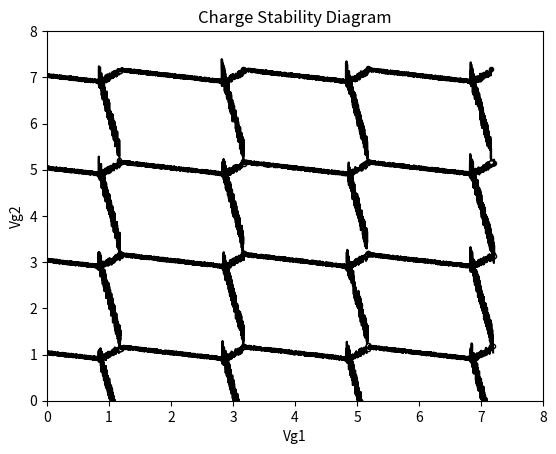

Generate this figure with matplotlib:
#!/usr/bin/env python3
# -*- coding: utf-8 -*-
"""
Created on Thu Jan 18 14:19:39 2024

[redacted]
"""


#import libraries 
import matplotlib.pyplot as plt
import numpy as np 
import random

#define constants 
e = 1 #normalised everything so not 1.6e-19
pd = 50000 #is the number of 'points displayed' along 1 axis
pd_l = 6000 #same as pd but for transition lines as they may requrie less visible points 
pd_r = int(50000 / pd_l)  

#charging energies and coupling energy 
#Equations defined in Wiel et al 2002. 
def Ec1func(C1,C2,Cm):
    cmsq = Cm **2
    frac = cmsq/(C1*C2)
    val = ((e**2)/C1) * (1/(1-(frac)))
    return val 

def Ec2func(C1,C2,Cm):
    cmsq = Cm **2
    frac = cmsq/(C1*C2)
    val = ((e**2)/C2) * (1/(1-(frac)))
    return val 
    
def Ecmfunc(C1,C2,Cm):
    cmsq = Cm **2
    frac = (C1*C2)/cmsq
    val = ((e**2)/Cm) * (1/((frac)-1))
    return val 

#Solve Mu1 and Mu2 for Vg2 under condition that µ1 = µ2 
def Vg2(Vg1,N1,N2,M1,M2,Ec1,Ec2,Ecm,Cg1,Cg2,del_mu1,del_mu2):
    sumVg2 = (M1 - 0.5)*Ec1 + (M2 - N1)*Ecm -(N2-0.5)*Ec2 +(np.abs(1/e)*Cg1*Vg1*(Ecm-Ec1) + del_mu1 - del_mu2)
    ampVg2 = -np.abs(e)/ (Cg2*(Ec2-Ecm))
    
    vg2 = ampVg2 * sumVg2
    return vg2


#Solve Mu1 for Vg2 under condition that µ1 = 0 
def Vg2_mu1(Vg1,M1,M2,Ec1,Ec2,Ecm,Cg1,Cg2,del_mu1):
    sumVg2 = (M1 - 0.5)*Ec1 + (M2*Ecm) - (np.abs(1/e)*Cg1*Vg1*Ec1) + del_mu1
    ampVg2 = np.abs(e) / (Cg2*Ecm)
    return ampVg2 * sumVg2
    
#Solve Mu2 for Vg2 under condition that µ2 = 0 
def Vg2_mu2(Vg1,N1,N2,Ec1,Ec2,Ecm,Cg1,Cg2,del_mu2):
    sumVg2 = (N2 - 0.5)*Ec2 + N1*Ecm - (np.abs(1/e)*Cg1*Vg1*Ecm) + del_mu2 
    ampVg2 = np.abs(e) / (Cg2*Ec2)
    return sumVg2*ampVg2
    




#Solve for Mu1 given Vg1 and Vg2
def mu1_func(N1,N2,Ec1,Ec2,Ecm,Cg1,Cg2,Vg1,Vg2,del_mu1):
    val = (N1 - 0.5)*Ec1 + N2*Ecm - (1/np.abs(e))*(Cg1*Vg1*Ec1 + Cg2*Vg2*Ecm) + del_mu1
    return val
#Solve for Mu2 given Vg1 and Vg2
def mu2_func(N1,N2,Ec1,Ec2,Ecm,Cg1,Cg2,Vg1,Vg2,del_mu2):
    val = (N2 - 0.5)*Ec2 + N1*Ecm - (1/np.abs(e))*(Cg1*Vg1*Ecm + Cg2*Vg2*Ec2) + del_mu2
    return val


def plotChargeStab(CL,CR,Cm,Cg1,Cg2):
    
    #Eqs given in Wiel et al 2002.
    C1 = CL + Cm + Cg1
    C2 = CR + Cm + Cg2
    
    Ec1 = Ec1func(C1,C2,Cm)
    Ec2 = Ec2func(C1,C2,Cm)
    Ecm = Ecmfunc(C1,C2,Cm)
    
    #k is the mu1 electron occupancy 
    #j is the mu2 electron occupancy 
    for k in range(0,4):
        for j in range(0,4):
            
            #generate all Vg1 values
            Vg1 = np.linspace(0,10,pd)
            
            
            del_mu1 = [random.uniform(0, 1)*0.04 for _ in range(pd)]
            del_mu2 = [random.uniform(0, 1)*0.04 for _ in range(pd)]
            #del_mu1 = [0]*pd
            #del_mu2 = [0]*pd
            
            
            
            #1. FIND TRIPLE POINTS ------------------------------------
        
            #Electron type triple point  
  # Condition is Mu1(M1, M2) = Mu2(N1,N2) = where M1,M2,N1,N2 equals....
            M1e, M2e = k+1, j  #mu_1
            N1e, N2e = k, j+1  #mu_2
            
            #Hole type triple point 
  # Condition is Mu1(M1, M2) = Mu2(N1,N2) = where M1,M2,N1,N2 equals....
            M1h, M2h = k+1, j+1  #mu_1
            N1h, N2h = k+1, j+1  #mu_2
            
            #Find Vg2 for electron triple point 
            Vg2_e = Vg2(Vg1,k,N2e,M1e,M2e,Ec1,Ec2,Ecm,Cg1,Cg2,del_mu1,del_mu2)
            #Find Vg2 for hole triple point  
            Vg2_h = Vg2(Vg1,N1h,N2h,M1h,M2h,Ec1,Ec2,Ecm,Cg1,Cg2,del_mu1,del_mu2)
            
            #Find Mu1 and Mu2 for electron triple point
            #(Just to check if they are actually equal)
            mu1_e = mu1_func(M1e,M2e,Ec1,Ec2,Ecm,Cg1,Cg2,Vg1,Vg2_e,del_mu1)
            mu2_e = mu2_func(N1e,N2e,Ec1,Ec2,Ecm,Cg1,Cg2,Vg1,Vg2_e,del_mu2)
            
            #currently Vg2_e and Vg2_h hold all Mu_1 = Mu_2
            #however missing condition Mu_1 = Mu_2 = 0 hence must apply
            plot_Vg1_e= [] 
            plot_Vg2_e = []
            for i in range(1,len(mu1_e)):
                #print(mu1_e[i],mu2_e[i],Vg1[i],Vg2_e[i])
                if np.round(mu1_e[i],3) == 0:
                    #only plot the Vg1 and Vg2 that have a mu1/2=0 
                    plot_Vg1_e.append(Vg1[i])
                    plot_Vg2_e.append(Vg2_e[i])
                    break
                    
            #Find Mu1 and Mu2 for hole triple point
            #(Just to check if they are actually equal)        
            mu1_h = mu1_func(M1h,M2h,Ec1,Ec2,Ecm,Cg1,Cg2,Vg1,Vg2_h,del_mu1)
            mu2_h = mu2_func(N1h,N2h,Ec1,Ec2,Ecm,Cg1,Cg2,Vg1,Vg2_h,del_mu2)
             
            #same as above but for holes
            plot_Vg1_h = [] 
            plot_Vg2_h = []
           
            for i in range(1,len(mu1_h)):
                #print(mu1_h[i],mu2_h[i],Vg1[i],Vg2_h[i])
                if np.round(mu1_h[i],3) == 0:
                     #print(mu1_h[i])
                     plot_Vg1_h.append(Vg1[i])
                     plot_Vg2_h.append(Vg2_h[i])
                     break
            
            #plot triple points         
            plt.plot(plot_Vg1_e,plot_Vg2_e,'.',c='black')
            plt.plot(plot_Vg1_h,plot_Vg2_h,'.',c='black')
            
            #2. FIND TRANSITION LINES ------------------------------------
            
            #2.1 CONDITION Mu_1 = MU_2 != 0 
            #Need to find the boundaries of the lines in terms of Vg1 
            lb = np.where(Vg1 == plot_Vg1_e[0])[0][0] #lower bound Vg1 
            ub = np.where(Vg1 == plot_Vg1_h[0])[0][0] #upper bound Vg1 
            #plot Vg2_e in this range, do not impose condition that mu1/2 = 0 
            plt.plot(Vg1[lb:ub:pd_r ],Vg2_e[lb:ub:pd_r],color='black')
            
           
            #2.2 CONDITION Mu_1 = 0 and Mu_2 = 0 
            #FInd Vg2 for condition
            Vg2_mu1_zero = Vg2_mu1(Vg1,M1e,M2e,Ec1,Ec2,Ecm,Cg1,Cg2,del_mu1)
            Vg2_mu2_zero = Vg2_mu2(Vg1,N1e,N2e,Ec1,Ec2,Ecm,Cg1,Cg2,del_mu2)
            
            #Find the adjacent hole triple points connected to the transition line ~~~~~~~~~~
            #Necessary to sefine boundaries
            M1hl, M2hl = k, j+1  #mu_1
            N1hl, N2hl = k, j+1  #mu_2
            
            M1hr, M2hr = k+1, j  #mu_1
            N1hr, N2hr = k+1, j  #mu_2
            
            #Additional lines 
            Vg2_hl = Vg2(Vg1,N1hl,N2hl,M1hl,M2hl,Ec1,Ec2,Ecm,Cg1,Cg2,del_mu1,del_mu2)
            Vg2_hr = Vg2(Vg1,N1hr,N2hr,M1hr,M2hr,Ec1,Ec2,Ecm,Cg1,Cg2,del_mu1,del_mu2)
            
            plot_Vg1_hl = [] 
            plot_Vg2_hl = []
           
            mu1_hl = mu1_func(M1hl,M2hl,Ec1,Ec2,Ecm,Cg1,Cg2,Vg1,Vg2_hl,del_mu1)
            for i in range(1,len(mu1_hl)):
                if np.round(mu1_hl[i],3) == 0:
                     #print(mu1_h[i])
                     plot_Vg1_hl.append(Vg1[i])
                     plot_Vg2_hl.append(Vg2_hl[i])
                     break
            
            plot_Vg1_hr = [] 
            plot_Vg2_hr = []        
            mu1_hr = mu1_func(M1hr,M2hr,Ec1,Ec2,Ecm,Cg1,Cg2,Vg1,Vg2_hr,del_mu1)
            mu2_hr = mu2_func(M1hr,M2hr,Ec1,Ec2,Ecm,Cg1,Cg2,Vg1,Vg2_hr,del_mu2)
            for i in range(1,len(mu1_hr)):
                if np.round(mu1_hr[i],3) == 0:
                     #print(mu1_h[i])
                     plot_Vg1_hr.append(Vg1[i])
                     plot_Vg2_hr.append(Vg2_hr[i])
                     break
             #Adjacent hole triple points found so now we move on to define boundaries~~~ 
                     
            
          
            #Define upper and lower bounds of Vg1 for each transition line
            if not plot_Vg1_hl:
                print("Non found")
                lbl = 0 
                ubl = np.where(Vg1 == plot_Vg1_e[0])[0][0]
            else:
                lbl = np.where(Vg1 == plot_Vg1_hl[0])[0][0] 
                ubl = np.where(Vg1 == plot_Vg1_e[0])[0][0]
           
            if not plot_Vg1_hr: 
                print("Non found")
                lbr = np.where(Vg1 == plot_Vg1_e[0])[0][0]
                ubr = pd
            else: 
                lbr = np.where(Vg1 == plot_Vg1_e[0])[0][0]
                ubr = np.where(Vg1 == plot_Vg1_hr[0])[0][0]
            
        
            #plot adjacent hole triple points
            plt.plot(plot_Vg1_hl,plot_Vg2_hl,'.',color='white',  markeredgecolor='black')
            plt.plot(plot_Vg1_hr,plot_Vg2_hr,'.',color='white',  markeredgecolor='black')
            #plot transition lines with limits / boundaries 
            plt.plot(Vg1[lbr:ubr:pd_r ],Vg2_mu1_zero[lbr:ubr:pd_r ],c='black')
            plt.plot(Vg1[lbl:ubl:pd_r ],Vg2_mu2_zero[lbl:ubl:pd_r ],c='black')
           
            
           
            
           
            plt.xlim(0,8)
            plt.ylim(0,8)
            plt.title(f"Charge Stability Diagram")
            plt.xlabel("Vg1")
            plt.ylabel("Vg2") 
           
            
           
           
            
            
plotChargeStab(0.6,0.3,0.2,0.5,0.5)